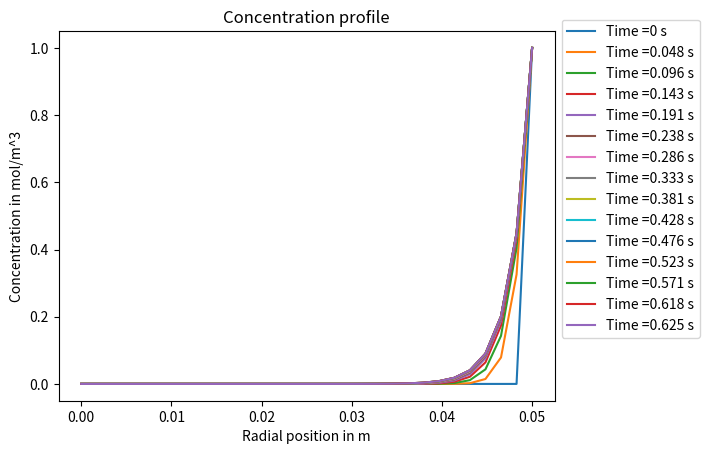

Write the Python code that produced this figure. (Note: this script raises an exception after producing the figure.)
# -*- coding: utf-8 -*-
"""
Created on Fri Dec 22 13:01:42 2023

[redacted]
"""

from numpy import *
import scipy.sparse as sp
from scipy.integrate import solve_ivp
import numpy as np

# Setting the grid spacing and radial positions of grids
Nr = 30 # Number of grids
R = 0.05 # Radius of catalyst
dr = R/(Nr-1)

# Setting the boundary and initial conditions
Cs = 1 # Concentration at r = R
Cinitial = zeros(Nr)
Cinitial[0] = Cs
D = 4*(10**(-5))
k = 10

rreversed = linspace(0,R,Nr) # In reversed order
#print("Reversed Array =", rreversed)

r = rreversed[::-1]
#print("Array =",r)

# Create a sparse matrix, M, which is the Jacobian matrix
M = zeros((Nr,Nr))

for i in range(1,Nr-1):
    M[i,i-1] = D*(1/r[i]**2)*((r[i]+0.5*dr)**2)*(1/dr**2)
    M[i,i] = -(D/(r[i]**2))*((r[i]-0.5*dr)**2+(r[i]+0.5*dr)**2)/(dr**2)-k
    M[i,i+1] = D*(1/r[i]**2)*((r[i]-0.5*dr)**2)*(1/dr**2)
    
# Set the zero gradient boundary condition at center
# Method 1
#M[Nr-1,Nr-1-2] = 3*D/(2*dr**2)
#M[Nr-1,Nr-1] = -3*D/(2*dr**2)-k
# Method 2
M[Nr-1,:] = M[Nr-2,:]
#print(M[Nr-1,:])

# Create a vector for constants
b = zeros(Nr)

def dC_dt(t,C):
    dC = M.dot(C)+b
    return dC

# Time constant for diffusion only
tconstant = (R**2)/D
print("Time constant =", tconstant)

# Solve
n =  0.01 # Number of time constant
nt = 1000 # Number of outputs
outputtimes = np.linspace(0,n*tconstant,nt)
#print("out = ", outputtimes)
ans = solve_ivp(dC_dt,(0,n*tconstant),Cinitial,t_eval=outputtimes)
#print(ans.t)

# Find eigenvalues of matrix M
from numpy.linalg import eig
J = M[1:,1:]
eigvalue,eigvector = eig(J)
L = min(eigvalue)
print("Largest eigenvalue =", L)

# Analytical solution
A = R*Cs/(np.exp(((k/D)**0.5)*R)-np.exp(-((k/D)**0.5)*R))
Canalytical = zeros(Nr)

for i in range(0,Nr-1):
    Canalytical[i] = (A/r[i])*(np.exp(((k/D)**0.5)*r[i])-np.exp(-((k/D)**0.5)*r[i]))

Canalytical[Nr-1] = Canalytical[Nr-2]

# Plot
import matplotlib.pyplot as plt

nplot = 15 # Number of curves in the plot

for i in range(0,nplot):
    tspace = int((nt-1)/(nplot-2)) # Convert to integer
    a = i*tspace
    # Limit n to be lower than total number of outputs, nt
    if a > nt-1:
        a = nt-1
    if a == 0:
        b = 0
    else:
       b = '{0:.3f}'.format(((a+1)/nt)*n*tconstant)
    plt.plot(r,ans.y[:,a], label = "Time ={} s".format(b))

plt.xlabel("Radial position in m")
plt.ylabel("Concentration in mol/m^3")
plt.title("Concentration profile")
plt.legend(bbox_to_anchor=(1,1.05))
plt.show()

# Plot the space-time diagram
space = r
time = zeros(int(nt))
for i in range(0,nt):
    time[i] = i*(n/(nt-1))

# Create 2D grid
[X, Y] = np.meshgrid(space,time)
fig, ax= plt.subplots()

# Plot contours
z = np.transpose(ans.y)
vmin = min(0,z.min())
vmax = max(1,z.max())
conplot = plt.contourf(space,time,z,cmap='plasma',levels = linspace(vmin,vmax,400))
fig.colorbar(conplot,label = "Concentration in mol/m^3")
plt.xlabel("Radial position in m")
plt.ylabel("Number of time constant")
plt.title("Space-time diagram")
plt.show()

# Plot analytical solution
plt.plot(r,Canalytical,label = "Analytical solution")
plt.plot(r,ans.y[:,nt-1],label = "Numerical solution")
plt.legend()
plt.xlabel("Radial position in m")
plt.ylabel("Concentration in mol/m^3")
plt.title("Comparison between analytical and numerical solution")
plt.xlim(-0.001,0.06)
plt.ylim(0,1.05)
plt.show()
